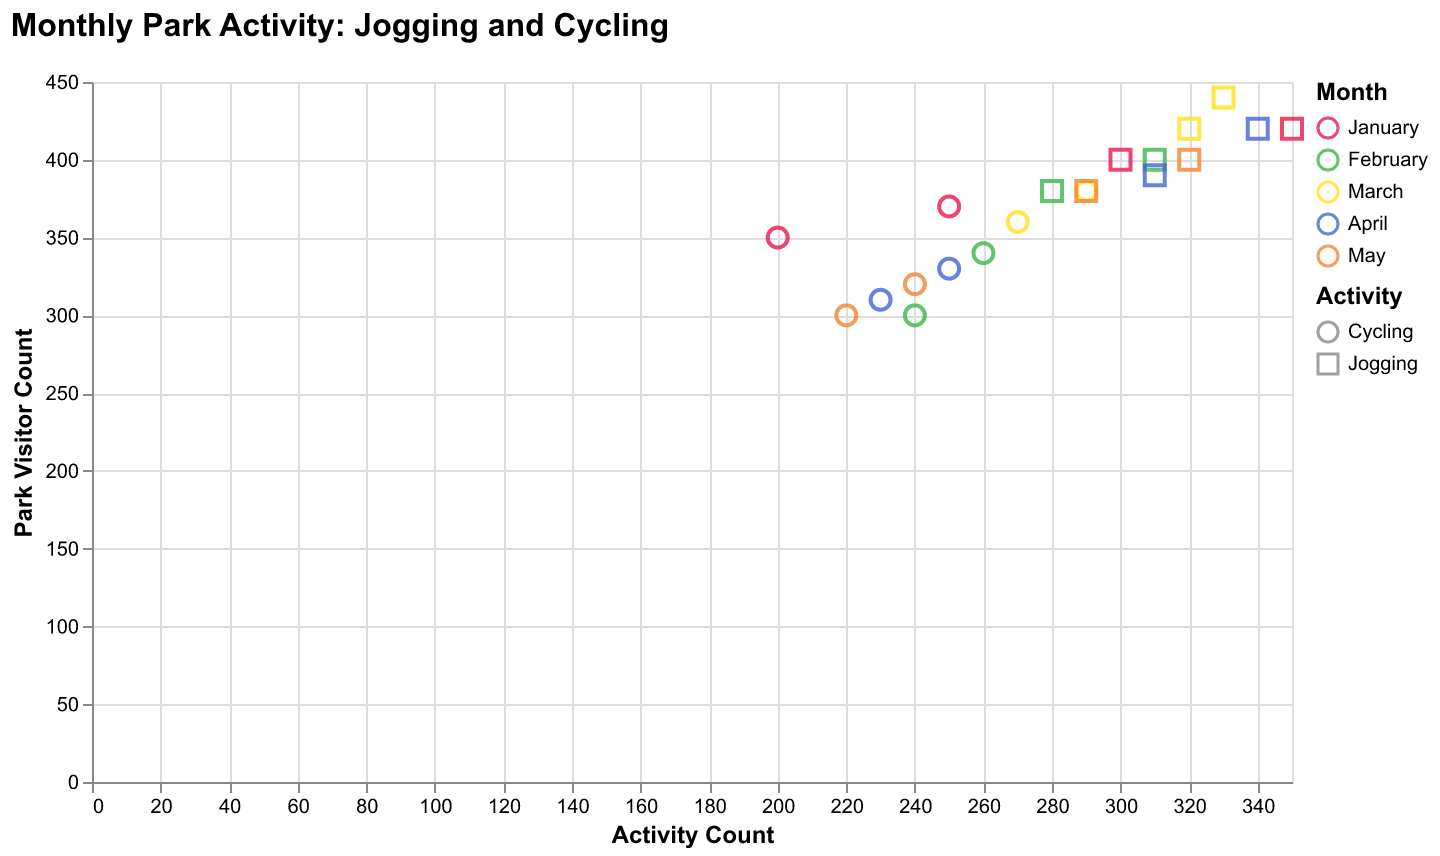

Data behind this chart, as committed beside it:
Month, Activity, Count, Visitors, ParkLocation
January, Jogging, 300, 400, North Park
January, Cycling, 200, 350, South Park
January, Jogging, 350, 420, East Park
January, Cycling, 250, 370, West Park
February, Jogging, 280, 380, North Park
February, Cycling, 240, 300, South Park
February, Jogging, 310, 400, East Park
February, Cycling, 260, 340, West Park
March, Jogging, 320, 420, North Park
March, Cycling, 270, 360, South Park
March, Jogging, 330, 440, East Park
March, Cycling, 290, 380, West Park
April, Jogging, 310, 390, North Park
April, Cycling, 230, 310, South Park
April, Jogging, 340, 420, East Park
April, Cycling, 250, 330, West Park
May, Jogging, 290, 380, North Park
May, Cycling, 220, 300, South Park
May, Jogging, 320, 400, East Park
May, Cycling, 240, 320, West Park
